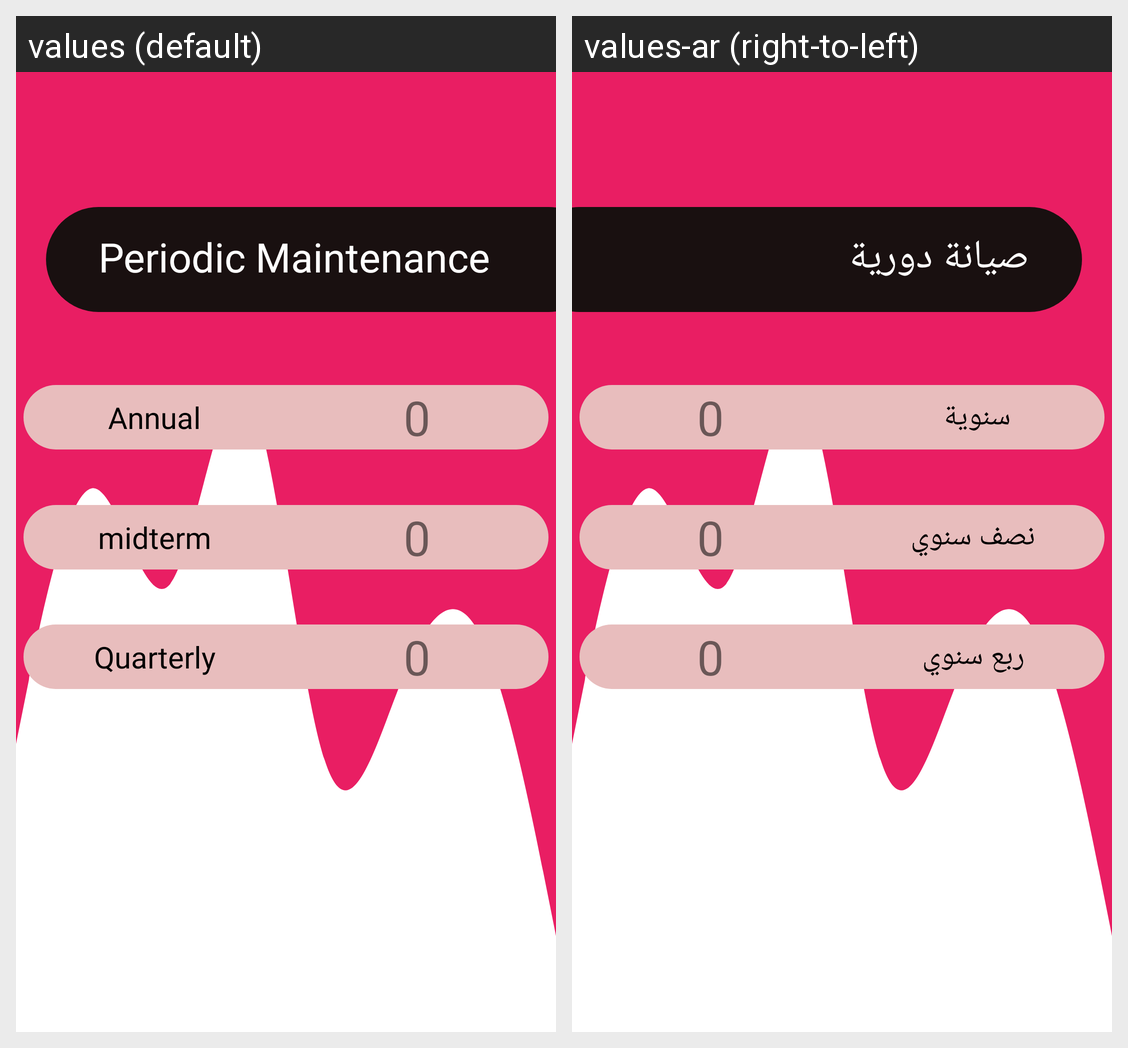

Translations of the strings shown on this Android screen, per locale in the grid:
Android screen res/layout/periodic_maintenance.xml rendered under 2 locales, left to right: values (default), values-ar (right-to-left). Device: Nexus 5 (rendered at 1080×1920; each locale shown at half size, 540×960, under a caption strip naming it); theme Theme.ManageBuildingDesign.
Strings drawn on this screen, with the default value and each locale's value (text and hints the layout hard-codes, and strings that could not be matched under every locale, appear in the picture but are not listed):

Periodic_maintenance
  values: Periodic Maintenance
  values-ar: صيانة دورية 

Annual
  values: Annual
  values-ar: سنوية 

midterm
  values: midterm
  values-ar: نصف سنوي

Quarterly
  values: Quarterly
  values-ar: ربع سنوي
